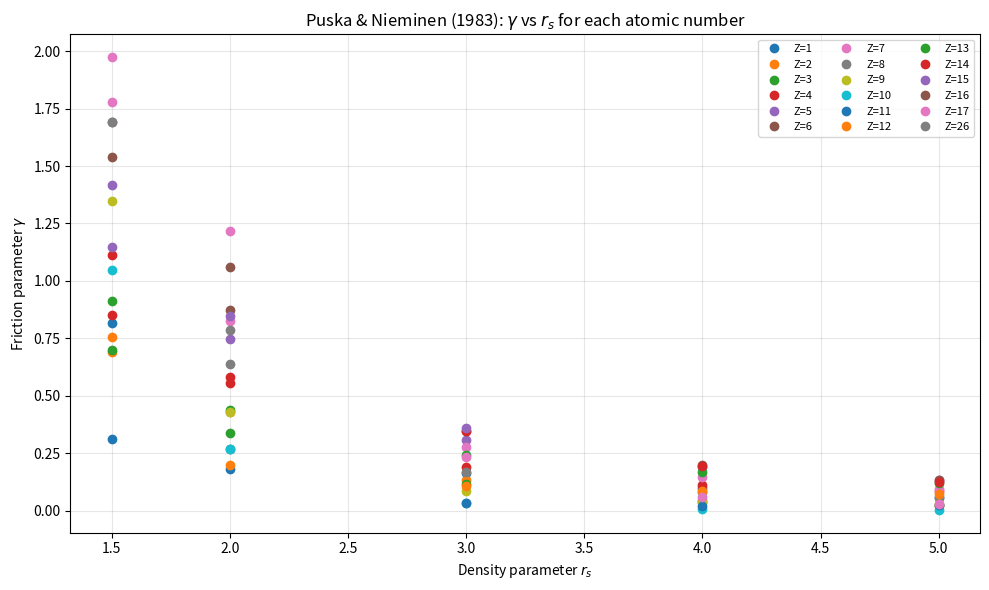
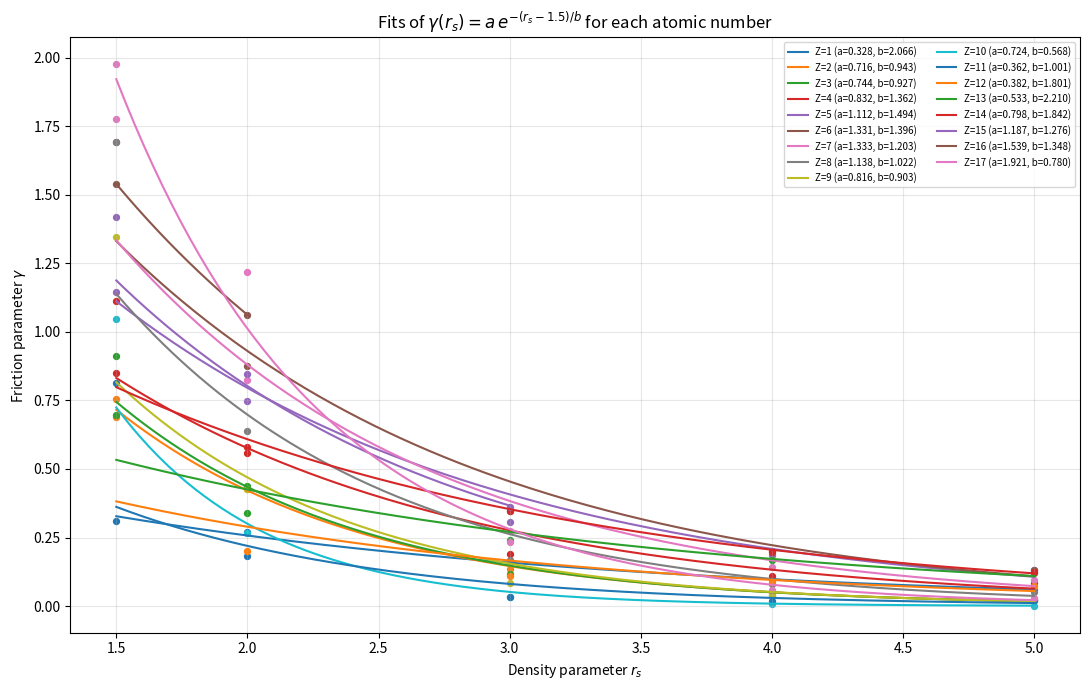

Reproduce these figures in Python, in order.
import matplotlib.pyplot as plt
import numpy as np

# The data is taken from tables 1-5 of Puska & Nieminen (1983)
# The first key is the density parameter r_s, the second key is
# the atomic number of the ion. The values are the friction parameter gamma.
Puska1983_data = {
    '1.5': {'1':0.310, '2': 0.755, '3':0.912, '4': 1.112, '5':1.417, '6':1.692, '7':1.777, '8':1.692,
            '9':1.346, '10':1.047, '11':0.815, '12':0.690, '13':0.697, '14':0.850, '15':1.146, '16':1.539, '17':1.975},
    '2.0': {'1':0.269, '2':0.427, '3':0.439, '4':0.557, '5':0.749, '6':0.874, '7':0.825, '8':0.637,
            '9':0.428, '10':0.267, '11':0.183, '12':0.199, '13':0.338, '14':0.580, '15':0.846, '16':1.062, '17':1.219, '26':0.788},
    '3.0': {'1':0.163, '2':0.135, '3':0.117, '4':0.191, '5':0.307, '6':0.346, '7':0.275, '8':0.167,
            '9':0.085, '10':0.034, '11':0.032, '12':0.108, '13':0.242, '14':0.348, '15':0.360, '17':0.234},
    '4.0': {'1':0.098, '2':0.047, '3':0.038, '4':0.111, '5':0.188, '6':0.199, '7':0.144, '8':0.080,
            '9':0.039, '10':0.008, '11':0.019, '12':0.087, '13':0.167, '14':0.196, '17':0.058},
    '5.0': {'1':0.059, '2':0.019, '3':0.023, '4':0.085, '5':0.131, '6':0.133, '7':0.094, '8':0.053,
            '9':0.027, '10':0.002, '11':0.023, '12':0.074, '13':0.121, '14':0.125, '17':0.028},
}

def fitting_function(x,a,b):
    return a * np.exp(-(x-1.5)/b)

# Collect sorted density parameters (r_s) and all atomic numbers present in the dataset
r_s_values = sorted(float(rs) for rs in Puska1983_data.keys())
atomic_numbers = sorted({int(Z) for rs_data in Puska1983_data.values() for Z in rs_data.keys()})

plt.figure(figsize=(10, 6))

# Plot gamma vs r_s for each atomic number, skipping missing points
for Z in atomic_numbers:
    x_rs = []
    y_gamma = []
    for rs in r_s_values:
        gamma = Puska1983_data[str(rs)].get(str(Z))
        if gamma is not None:
            x_rs.append(rs)
            y_gamma.append(gamma)
    if x_rs:
        plt.plot(x_rs, y_gamma, marker='o', linewidth=0, label=f'Z={Z}')

plt.xlabel(r'Density parameter $r_s$')
plt.ylabel(r'Friction parameter $\gamma$')
plt.title(r'Puska & Nieminen (1983): $\gamma$ vs $r_s$ for each atomic number')
plt.grid(True, alpha=0.3)
plt.legend(ncol=3, fontsize=8)
plt.tight_layout()


# Fit gamma(r_s) = a * exp(-(r_s - 1.5)/b) for each atomic number Z
fit_params = {}

plt.figure(figsize=(11, 7))

for Z in atomic_numbers:
	x_data, y_data = [], []
	for rs in r_s_values:
		g = Puska1983_data[str(rs)].get(str(Z))
		if g is not None:
			x_data.append(rs)
			y_data.append(g)

	if len(x_data) < 2:
		continue

	x = np.array(x_data, dtype=float)
	y = np.array(y_data, dtype=float)

	# Linearized fit: ln(y) = ln(a) - (x - 1.5)/b
	if np.any(y <= 0):
		continue

	m, c = np.polyfit(x - 1.5, np.log(y), 1)
	if np.isclose(m, 0.0):
		continue

	a = np.exp(c)
	b = -1.0 / m
	fit_params[Z] = (a, b)

	x_fit = np.linspace(x.min(), x.max(), 200)
	y_fit = fitting_function(x_fit, a, b)

	line, = plt.plot(x_fit, y_fit, lw=1.5, label=f"Z={Z} (a={a:.3f}, b={b:.3f})")
	plt.scatter(x, y, s=18, color=line.get_color())

plt.xlabel(r"Density parameter $r_s$")
plt.ylabel(r"Friction parameter $\gamma$")
plt.title(r"Fits of $\gamma(r_s)=a\,e^{-(r_s-1.5)/b}$ for each atomic number")
plt.grid(True, alpha=0.3)
plt.legend(ncol=2, fontsize=7)
plt.tight_layout()

fit_params
